Dataset: dataset_itr2 (GitHub, aarushshenoy/plant). Classes: grape healthy, tomato late blight, tomato two-spotted spider mite, tomato target spot, tomato yellow leaf curl virus.

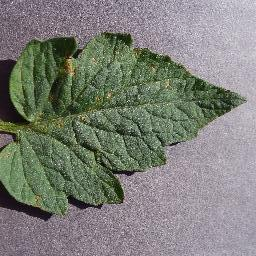
Label: tomato target spot

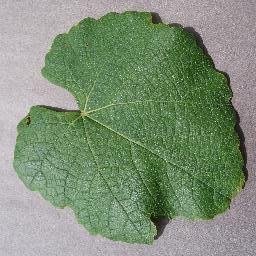
Label: grape healthy

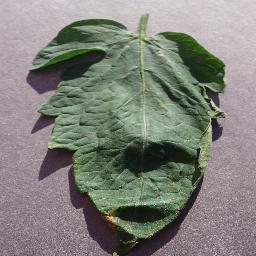
Label: tomato target spot

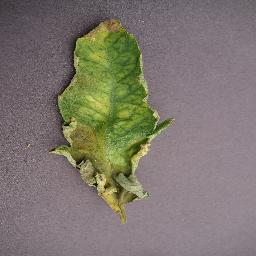
Label: tomato late blight

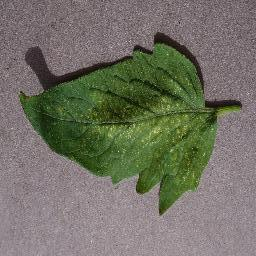
Label: tomato two-spotted spider mite

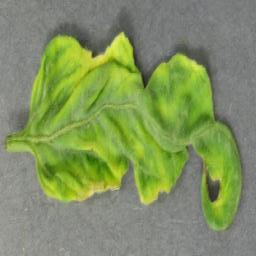
Label: tomato yellow leaf curl virus
